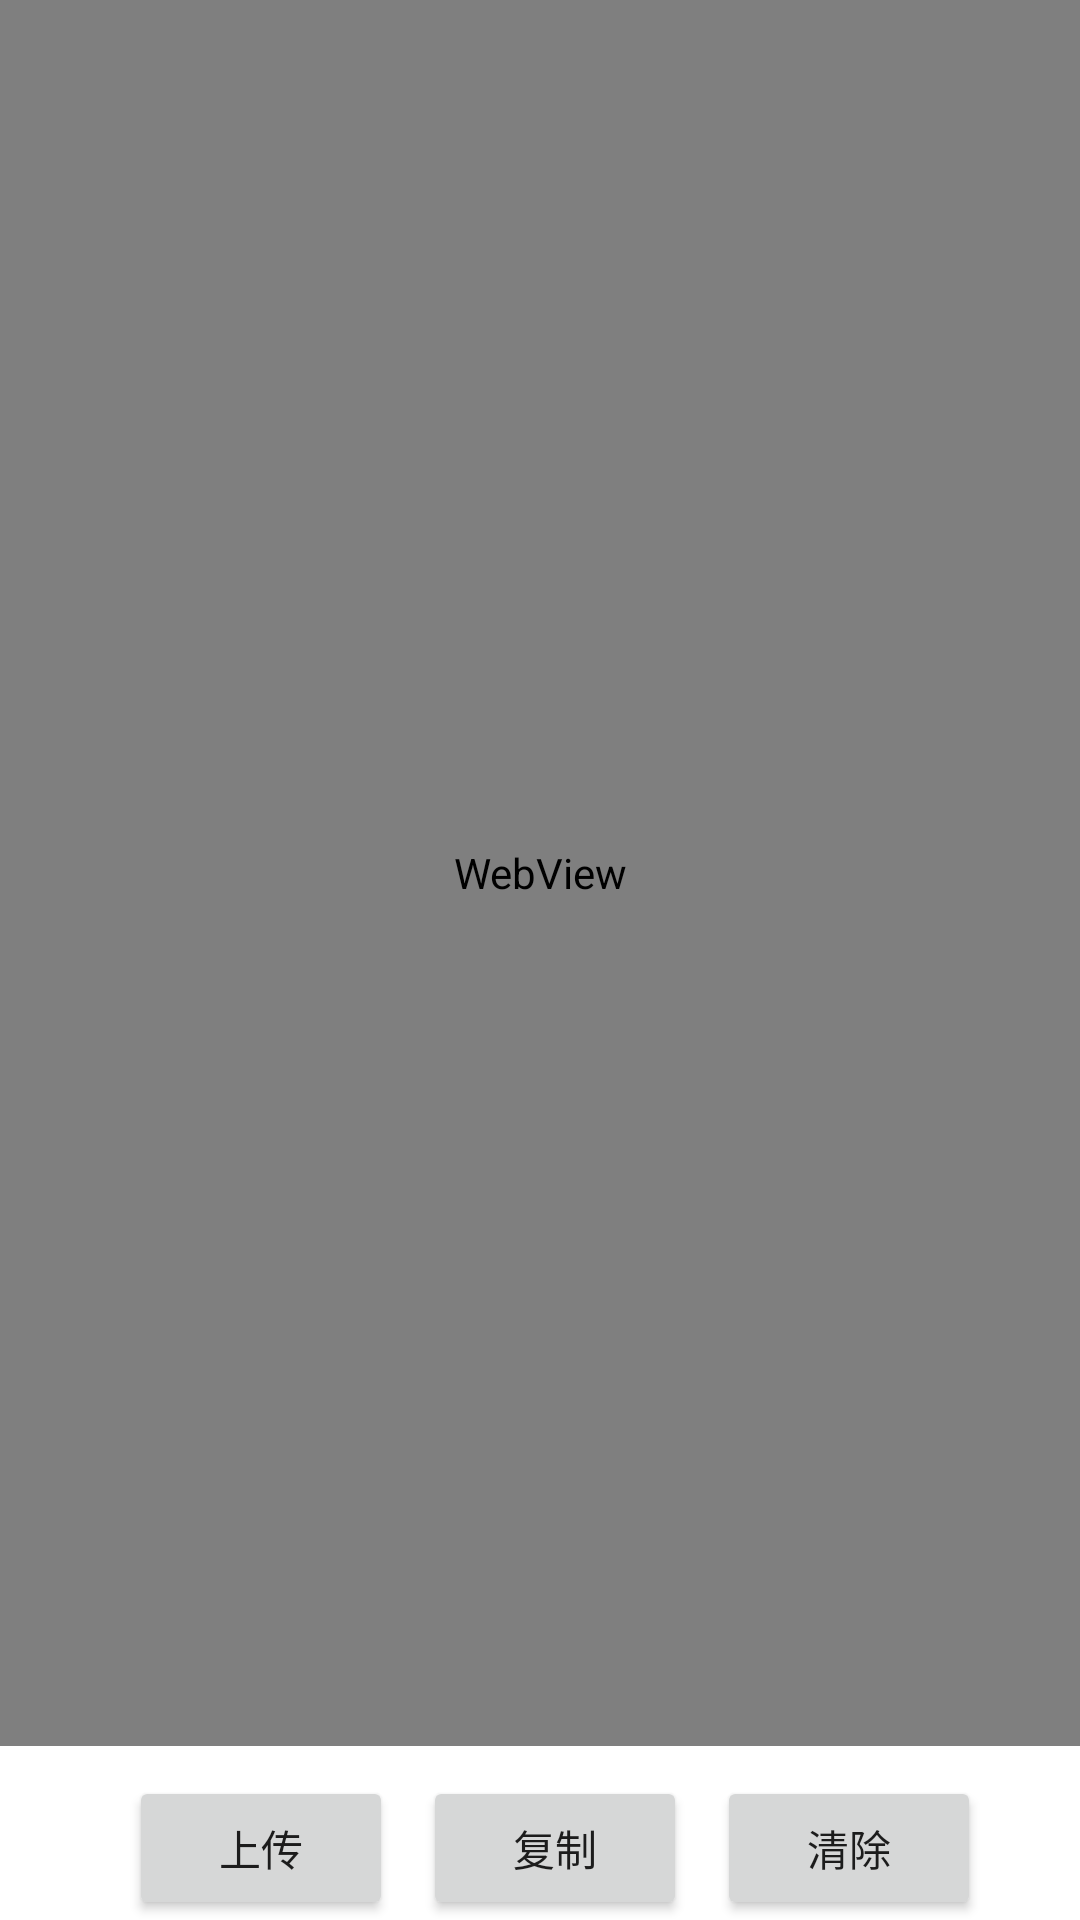

This screen was rendered from an Android layout file. Write that file and the resources it references.
<!-- AndroidManifest.xml: application theme Theme.TinnyToolPro -->
<!-- res/layout/activity_main.xml -->
<?xml version="1.0" encoding="utf-8"?>
<LinearLayout xmlns:android="http://schemas.android.com/apk/res/android"
    xmlns:tools="http://schemas.android.com/tools"
    android:layout_width="match_parent"
    android:layout_height="match_parent"
    android:orientation="vertical"
    android:layout_marginTop="5dp"
    android:layout_marginBottom="5dp"
    android:layout_marginRight="5dp"
    android:layout_marginLeft="5dp"
    android:gravity="center"
    android:clickable="true"
    tools:context=".MainActivity">

    <WebView
        android:id="@+id/webview"
        android:layout_width="match_parent"
        android:layout_height="match_parent"
        android:layout_weight="8"
        android:layout_marginBottom="10dp"/>

    <LinearLayout
        android:layout_width="wrap_content"
        android:layout_height="wrap_content"
        android:gravity="center"
        android:orientation="horizontal"
        android:clickable="true">

        <Button
            android:id="@+id/btn_upload"
            android:layout_width="wrap_content"
            android:layout_height="wrap_content"
            android:text="@string/button_upload"
            android:layout_marginStart="10dp"
            tools:ignore="ButtonStyle"
            android:clickable="true"/>

        <Button
            android:id="@+id/btn_copy"
            android:layout_width="wrap_content"
            android:layout_height="wrap_content"
            android:text="@string/button_copy"
            android:layout_marginStart="10dp"
            tools:ignore="ButtonStyle"
            android:clickable="true"/>

        <Button
            android:id="@+id/btn_clear"
            android:layout_width="wrap_content"
            android:layout_height="wrap_content"
            android:text="@string/button_clear"
            android:layout_marginStart="10dp"
            tools:ignore="ButtonStyle"
            android:clickable="true"/>
    </LinearLayout>
</LinearLayout>
<!-- resources referenced by this layout -->
<resources>
  <string name="button_clear">清除</string>
  <string name="button_copy">复制</string>
  <string name="button_upload">上传</string>
  <style name="Theme.TinnyToolPro" parent="Theme.MaterialComponents.DayNight.DarkActionBar">
          
          <item name="colorPrimary">@color/purple_500</item>
          <item name="colorPrimaryVariant">@color/purple_700</item>
          <item name="colorOnPrimary">@color/white</item>
          
          <item name="colorSecondary">@color/teal_200</item>
          <item name="colorSecondaryVariant">@color/teal_700</item>
          <item name="colorOnSecondary">@color/black</item>
          
          <item name="android:statusBarColor" tools:targetApi="l">?attr/colorPrimaryVariant</item>
          
      </style>
  <!-- not gathered from this repository: default colours our renderer supplied (Android Studio template values) -->
  <color name="purple_500">#FF6200EE</color>
  <color name="purple_700">#FF3700B3</color>
  <color name="teal_200">#FF03DAC5</color>
  <color name="teal_700">#FF018786</color>
  <color name="black">#FF000000</color>
  <color name="white">#FFFFFFFF</color>
</resources>
